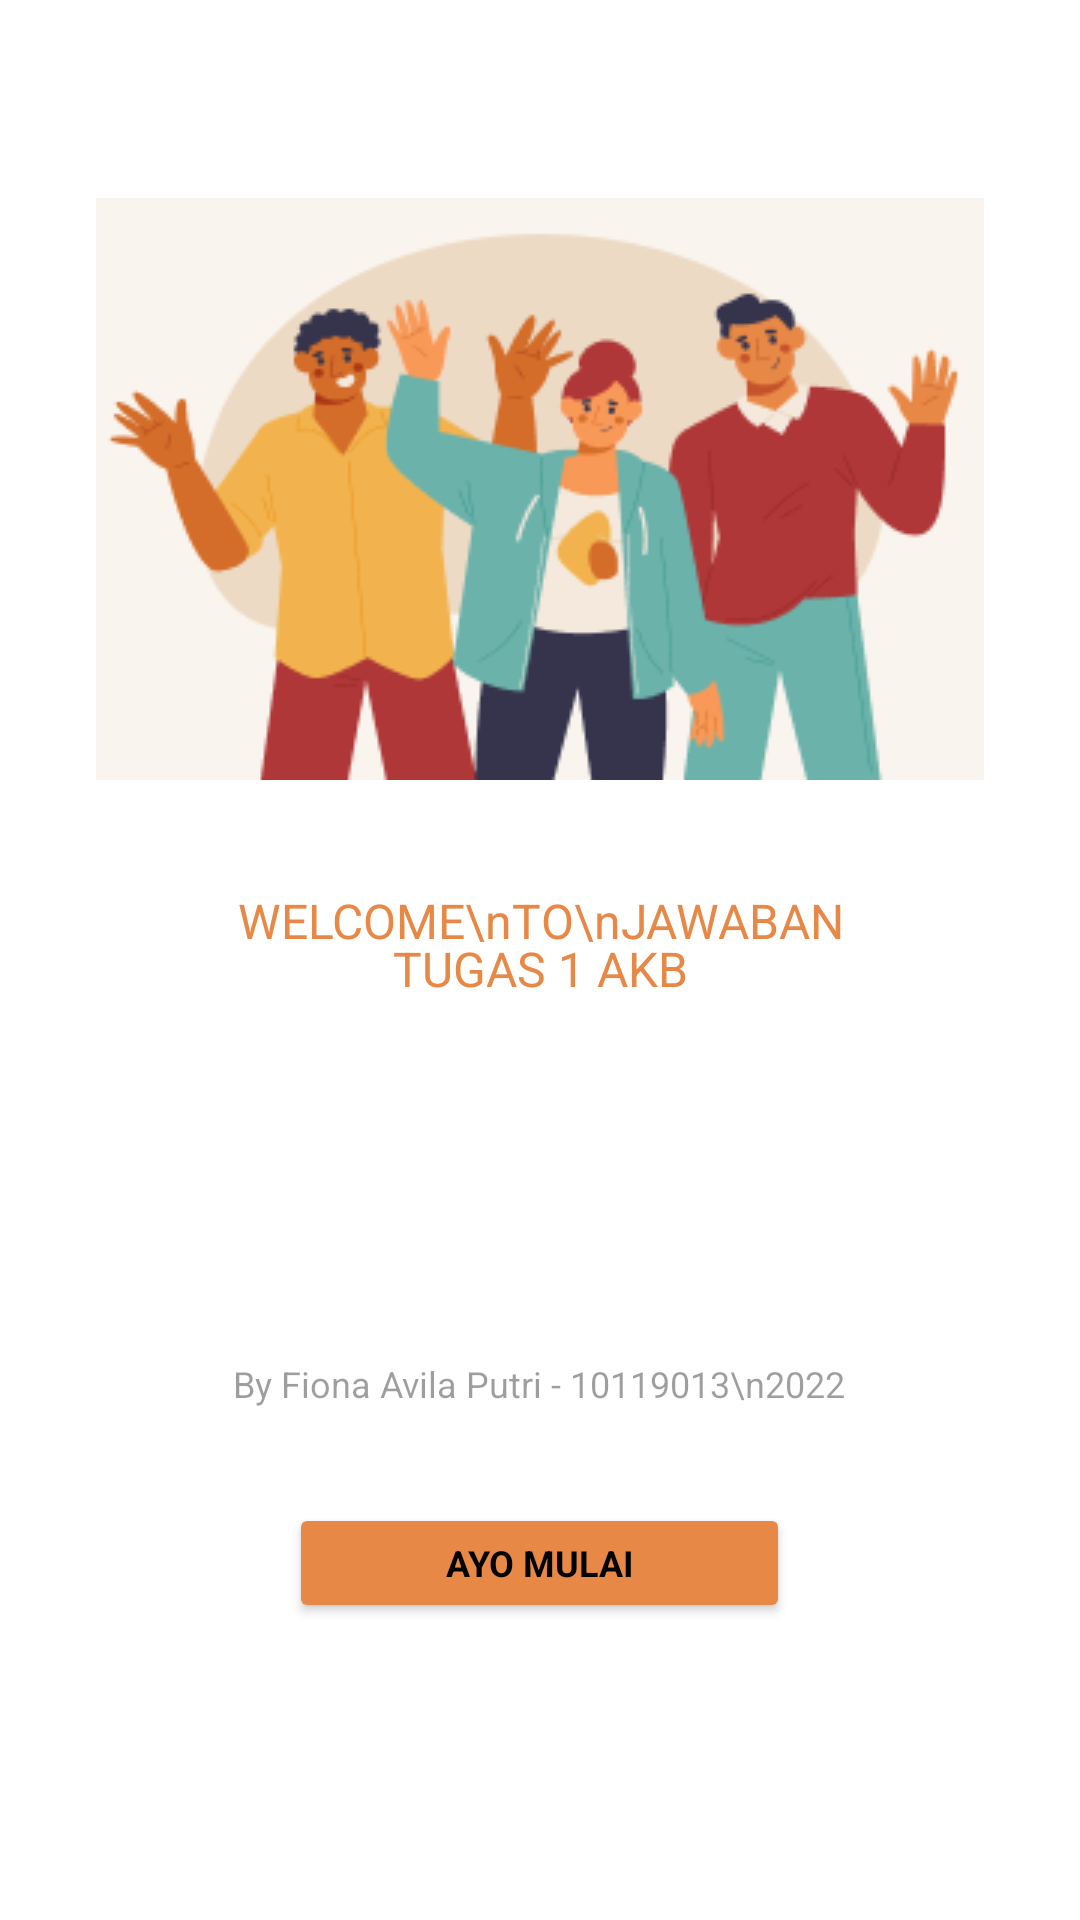

Android layout source for this screen:
<!-- AndroidManifest.xml: application theme Theme.Tugas1AKB10119013 -->
<!-- res/layout/activity_splash_screen.xml -->
<?xml version="1.0" encoding="utf-8"?>
<RelativeLayout xmlns:android="http://schemas.android.com/apk/res/android"
    xmlns:app="http://schemas.android.com/apk/res-auto"
    xmlns:tools="http://schemas.android.com/tools"
    android:layout_width="match_parent"
    android:layout_height="match_parent"
    android:paddingLeft="16dp"
    android:paddingTop="16dp"
    android:paddingRight="16dp"
    android:paddingBottom="16dp"
    android:scrollbars="vertical"
    android:verticalScrollbarPosition="right"
    tools:context=".SplashScreenActivity">


    <ImageView
        android:id="@+id/welcome_splash"
        android:layout_width="296dp"
        android:layout_height="194dp"
        android:layout_alignParentTop="true"
        android:layout_centerHorizontal="true"
        android:layout_marginTop="50dp"
        android:clipToOutline="true"
        app:srcCompat="@drawable/welcome_splash_1" />

    <TextView
        android:id="@+id/welcome_to"
        android:layout_width="248dp"
        android:layout_height="wrap_content"
        android:layout_alignParentTop="true"
        android:layout_centerHorizontal="true"
        android:layout_marginTop="280dp"
        android:fontFamily="sans-serif"
        android:gravity="center_horizontal|top"
        android:lineHeight="16dp"
        android:text="WELCOME\nTO\nJAWABAN TUGAS 1 AKB"
        android:textColor="#E88846"
        android:textSize="16sp" />

    <TextView
        android:id="@+id/by_fiona"
        android:layout_width="205dp"
        android:layout_height="31dp"
        android:layout_alignParentTop="true"
        android:layout_centerHorizontal="true"
        android:layout_marginTop="437dp"
        android:fontFamily="sans-serif"
        android:gravity="center_horizontal|top"
        android:lineHeight="15dp"
        android:text="By Fiona Avila Putri - 10119013\n2022"
        android:textColor="#61000000"
        android:textSize="12sp" />

    <Button
        android:id="@+id/btn_ayo_mulai"
        android:layout_width="167dp"
        android:layout_height="40dp"
        android:layout_alignParentTop="true"
        android:layout_centerHorizontal="true"
        android:layout_marginTop="485dp"
        android:width="169dp"
        android:height="31dp"
        android:backgroundTint="#E88846"
        android:elevation="4dp"
        android:fontFamily="sans-serif"
        android:shadowRadius="10"
        android:text="AYO MULAI"
        android:textAlignment="center"
        android:textAllCaps="true"
        android:textColor="#000000"
        android:textColorHighlight="#E88846"
        android:textColorLink="#E88846"
        android:textSize="12dp"
        android:textStyle="bold"
        android:viewportWidth="169"

        android:viewportHeight="31"
        app:cornerRadius="5dp" />


</RelativeLayout>
<!-- resources referenced by this layout -->
<resources>
  <!-- drawable welcome_splash_1: png bitmap (drawable, 19843 bytes) -->
  <style name="Theme.Tugas1AKB10119013" parent="Theme.MaterialComponents.DayNight.NoActionBar">
          
          <item name="colorPrimary">@color/purple_500</item>
          <item name="colorPrimaryVariant">@color/purple_700</item>
          <item name="colorOnPrimary">@color/white</item>
          
          <item name="colorSecondary">@color/teal_200</item>
          <item name="colorSecondaryVariant">@color/teal_700</item>
          <item name="colorOnSecondary">@color/black</item>
          
          <item name="android:statusBarColor" tools:targetApi="l">?attr/colorPrimaryVariant</item>
          
      </style>
  <!-- not gathered from this repository: default colours our renderer supplied (Android Studio template values) -->
  <color name="purple_500">#FF6200EE</color>
  <color name="purple_700">#FF3700B3</color>
  <color name="teal_200">#FF03DAC5</color>
  <color name="teal_700">#FF018786</color>
  <color name="black">#FF000000</color>
  <color name="white">#FFFFFFFF</color>
</resources>
